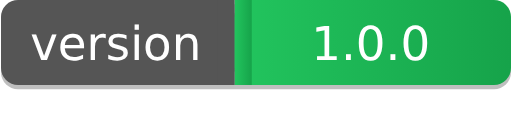
t = 0.00 s
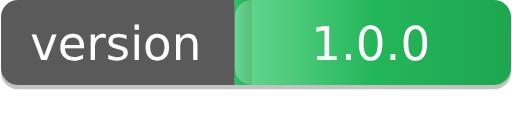
t = 0.50 s
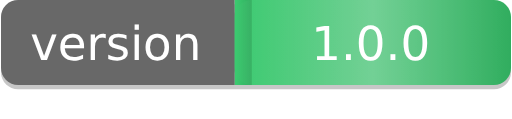
t = 1.00 s
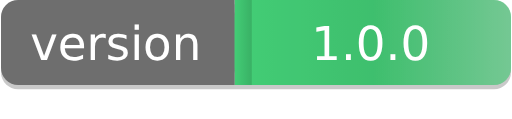
t = 1.50 s
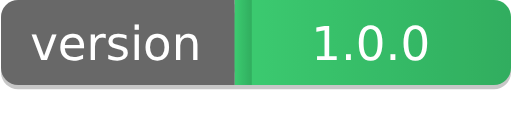
t = 2.00 s
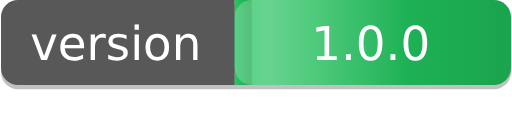
t = 2.63 s

The animated SVG that drew these frames (rendered in a browser with its animation timeline set to each time). Animation: 1 SMIL element (animateTransform=1), 1 CSS @keyframes rule; one cycle of 3.00 s, repeats indefinitely.

<svg xmlns="http://www.w3.org/2000/svg" viewBox="0 0 120 28" data-baseplate="badge-animated" data-version="1.0">
  <defs>
    <linearGradient id="badgeGrad" x1="0%" y1="0%" x2="100%" y2="0%">
      <stop offset="0%" data-field="color" stop-color="#22c55e"/>
      <stop offset="100%" stop-color="#16a34a"/>
    </linearGradient>
    
    <linearGradient id="shimmer" x1="0%" y1="0%" x2="100%" y2="0%">
      <stop offset="0%" stop-color="rgba(255,255,255,0)"/>
      <stop offset="50%" stop-color="rgba(255,255,255,0.3)"/>
      <stop offset="100%" stop-color="rgba(255,255,255,0)"/>
      <animateTransform attributeName="gradientTransform" type="translate" from="-1" to="1" dur="2s" repeatCount="indefinite"/>
    </linearGradient>
  </defs>
  
  <style>
    @keyframes pulse { 0%, 100% { opacity: 1; } 50% { opacity: 0.85; } }
    
    .badge { animation: pulse 3s ease-in-out infinite; }
    .label-bg { fill: #555; }
    .value-bg { fill: url(#badgeGrad); }
    .shimmer-overlay { fill: url(#shimmer); }
    
    .text { font-family: 'DejaVu Sans', Verdana, Geneva, sans-serif; font-size: 11px; fill: white; }
    .shadow { fill: rgba(0,0,0,0.25); }
  </style>
  
  <g class="badge">
    <!-- Shadow -->
    <rect class="shadow" x="0" y="1" width="120" height="20" rx="4"/>
    
    <!-- Label section -->
    <rect class="label-bg" x="0" y="0" width="55" height="20" rx="4"/>
    <rect class="label-bg" x="51" y="0" width="4" height="20"/>
    
    <!-- Value section -->
    <rect class="value-bg" x="55" y="0" width="65" height="20" rx="4"/>
    <rect class="value-bg" x="55" y="0" width="4" height="20"/>
    
    <!-- Shimmer effect -->
    <rect class="shimmer-overlay" x="55" y="0" width="65" height="20" rx="4"/>
    
    <!-- Text -->
    <text class="text" x="27" y="14" text-anchor="middle" data-field="label">version</text>
    <text class="text" x="87" y="14" text-anchor="middle" data-field="value">1.0.0</text>
  </g>
</svg>
